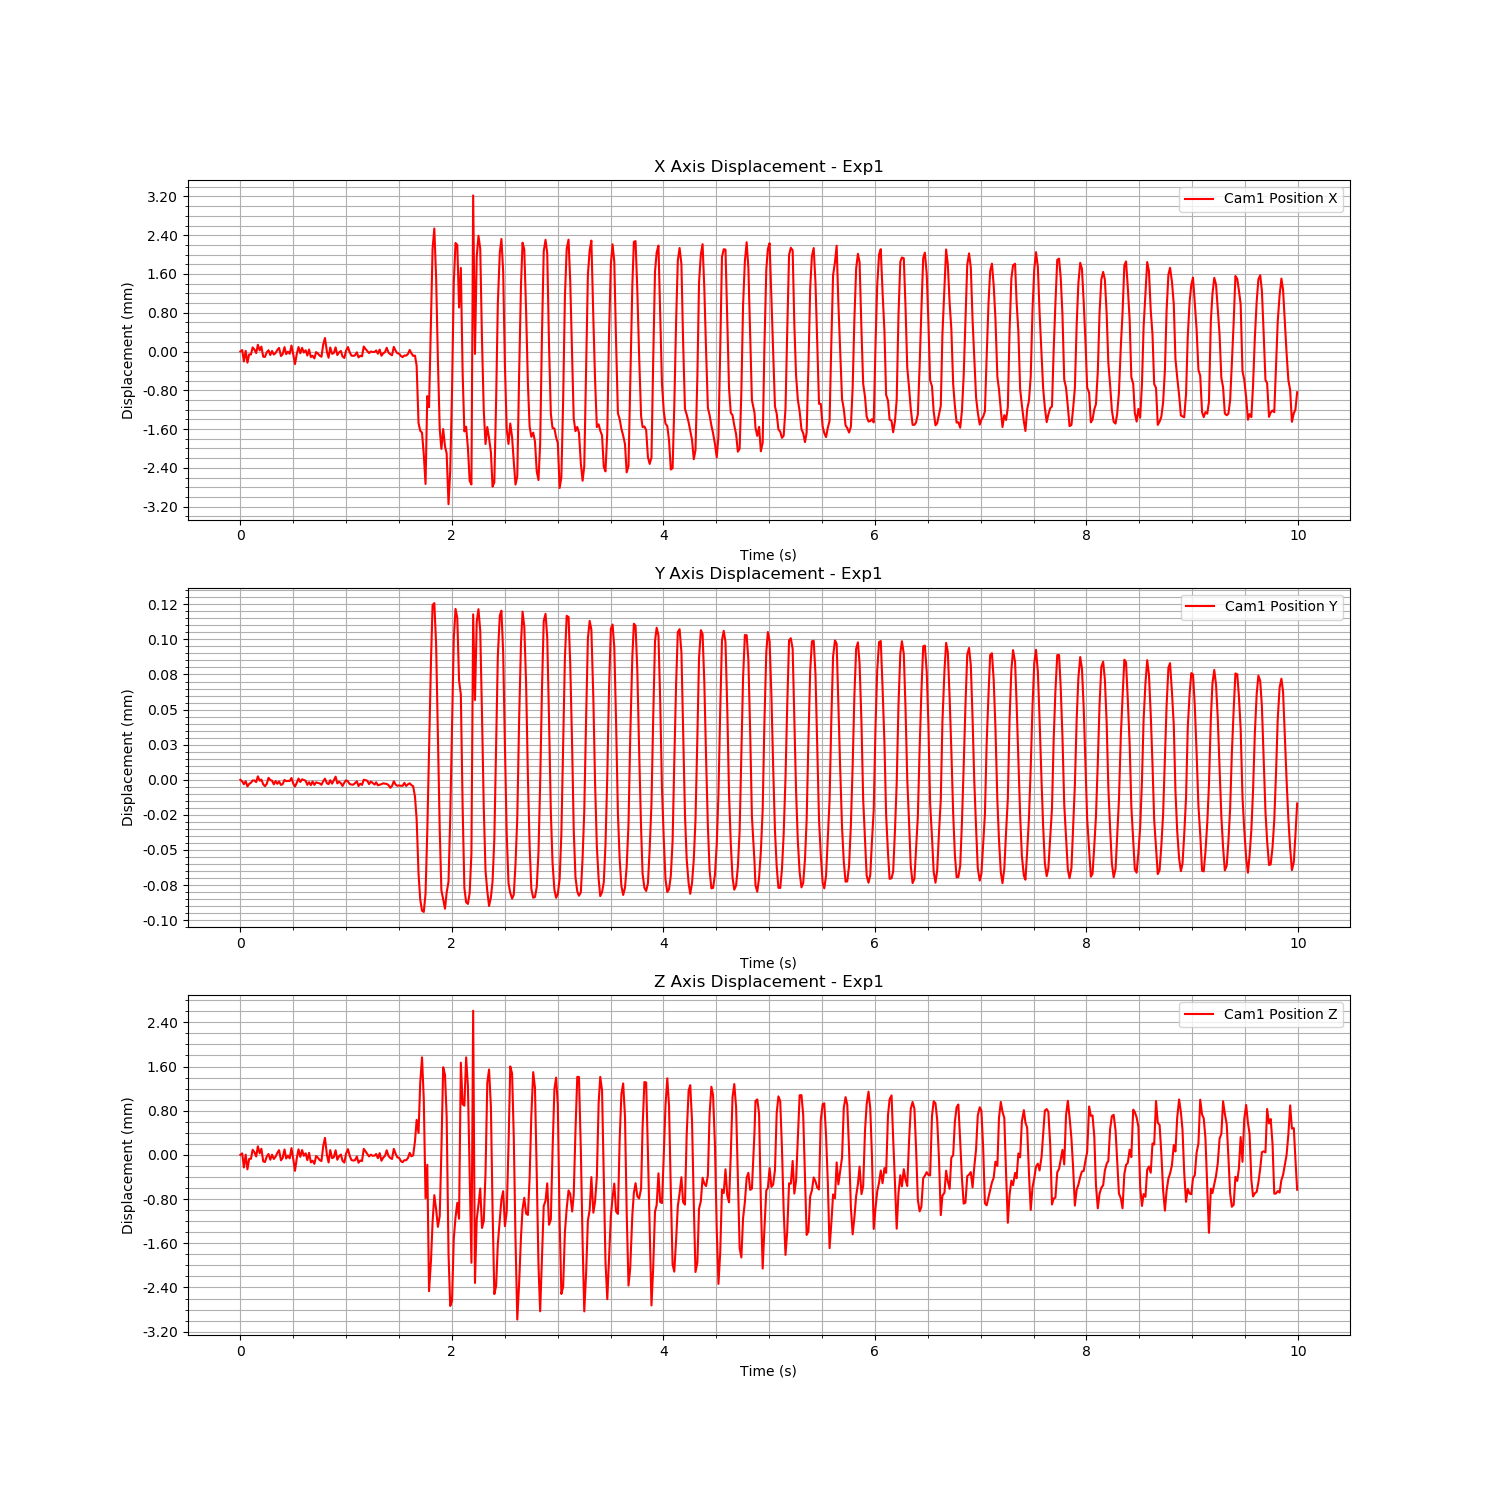

The file beside this chart, header and first rows:
Time (s), Cam1 Fiducial ID, Cam1 Position X, Cam1 Position Y, Cam1 Position Z, Cam1 Rotation X, Cam1 Rotation Y, Cam1 Rotation Z, Cam1 Rotation W
1723755210, 0, 0.9621, 0.01349, 1.042, 0.9318, 0.001491, -0.363, 0.007793
1723755210, 0, 0.9621, 0.01348, 1.042, 0.9318, 0.001491, -0.363, 0.007793
1723755210, 0, 0.9619, 0.01348, 1.042, 0.9318, 0.001491, -0.363, 0.007793
1723755210, 0, 0.9621, 0.01348, 1.042, 0.9318, 0.001491, -0.363, 0.007793
1723755210, 0, 0.9619, 0.01348, 1.042, 0.9318, 0.001491, -0.363, 0.007793
1723755210, 0, 0.962, 0.01348, 1.042, 0.9318, 0.001491, -0.363, 0.007793
1723755210, 0, 0.962, 0.01348, 1.042, 0.9318, 0.001491, -0.363, 0.007793
1723755210, 0, 0.9622, 0.01349, 1.042, 0.9318, 0.001491, -0.363, 0.007793
1723755210, 0, 0.9621, 0.01349, 1.042, 0.9318, 0.001491, -0.363, 0.007793
1723755210, 0, 0.9621, 0.01348, 1.042, 0.9318, 0.001491, -0.363, 0.007793
1723755210, 0, 0.9622, 0.01349, 1.042, 0.9318, 0.001491, -0.363, 0.007793
1723755211, 0, 0.9621, 0.01349, 1.042, 0.9318, 0.001491, -0.363, 0.007793
1723755211, 0, 0.9622, 0.01349, 1.042, 0.9318, 0.001491, -0.363, 0.007793
1723755211, 0, 0.962, 0.01348, 1.042, 0.9318, 0.001491, -0.363, 0.007793
1723755211, 0, 0.962, 0.01348, 1.042, 0.9318, 0.001491, -0.363, 0.007793
1723755211, 0, 0.9621, 0.01348, 1.042, 0.9318, 0.001491, -0.363, 0.007793
1723755211, 0, 0.9621, 0.01349, 1.042, 0.9318, 0.001491, -0.363, 0.007793
1723755211, 0, 0.962, 0.01349, 1.042, 0.9318, 0.001491, -0.363, 0.007793
1723755211, 0, 0.9621, 0.01349, 1.042, 0.9318, 0.001491, -0.363, 0.007793
1723755211, 0, 0.962, 0.01348, 1.042, 0.9318, 0.001491, -0.363, 0.007793
1723755211, 0, 0.9621, 0.01348, 1.042, 0.9318, 0.001491, -0.363, 0.007793
1723755211, 0, 0.9621, 0.01348, 1.042, 0.9318, 0.001491, -0.363, 0.007793
1723755211, 0, 0.9622, 0.01348, 1.042, 0.9318, 0.001491, -0.363, 0.007793
1723755211, 0, 0.962, 0.01348, 1.042, 0.9318, 0.001491, -0.363, 0.007793
1723755211, 0, 0.962, 0.01348, 1.042, 0.9318, 0.001491, -0.363, 0.007793
1723755211, 0, 0.9622, 0.01349, 1.042, 0.9318, 0.001491, -0.363, 0.007793
1723755211, 0, 0.962, 0.01348, 1.042, 0.9318, 0.001491, -0.363, 0.007793
1723755211, 0, 0.9621, 0.01348, 1.042, 0.9318, 0.001491, -0.363, 0.007793
1723755211, 0, 0.962, 0.01348, 1.042, 0.9318, 0.001491, -0.363, 0.007793
1723755211, 0, 0.9622, 0.01349, 1.042, 0.9318, 0.001491, -0.363, 0.007793
1723755211, 0, 0.962, 0.01348, 1.042, 0.9318, 0.001491, -0.363, 0.007793
1723755211, 0, 0.9618, 0.01348, 1.042, 0.9318, 0.001491, -0.363, 0.007793
1723755211, 0, 0.962, 0.01348, 1.042, 0.9318, 0.001491, -0.363, 0.007793
1723755211, 0, 0.9622, 0.01349, 1.042, 0.9318, 0.001491, -0.363, 0.007793
1723755211, 0, 0.962, 0.01348, 1.042, 0.9318, 0.001491, -0.363, 0.007793
1723755211, 0, 0.9622, 0.01349, 1.042, 0.9318, 0.001491, -0.363, 0.007793
1723755211, 0, 0.9621, 0.01349, 1.042, 0.9318, 0.001491, -0.363, 0.007793
1723755211, 0, 0.9621, 0.01348, 1.042, 0.9318, 0.001491, -0.363, 0.007793
1723755211, 0, 0.962, 0.01348, 1.042, 0.9318, 0.001491, -0.363, 0.007793
1723755211, 0, 0.9621, 0.01348, 1.042, 0.9318, 0.001491, -0.363, 0.007793
1723755211, 0, 0.962, 0.01348, 1.042, 0.9318, 0.001491, -0.363, 0.007793
1723755211, 0, 0.962, 0.01348, 1.042, 0.9318, 0.001491, -0.363, 0.007793
1723755211, 0, 0.9619, 0.01348, 1.042, 0.9318, 0.001491, -0.363, 0.007793
1723755211, 0, 0.9621, 0.01348, 1.042, 0.9318, 0.001491, -0.363, 0.007793
1723755211, 0, 0.962, 0.01348, 1.042, 0.9318, 0.001491, -0.363, 0.007793
1723755211, 0, 0.962, 0.01348, 1.042, 0.9318, 0.001491, -0.363, 0.007793
1723755211, 0, 0.962, 0.01348, 1.042, 0.9318, 0.001491, -0.363, 0.007793
1723755211, 0, 0.9622, 0.01348, 1.042, 0.9318, 0.001491, -0.363, 0.007793
1723755211, 0, 0.9624, 0.01349, 1.042, 0.9318, 0.001491, -0.363, 0.007793
1723755211, 0, 0.9621, 0.01348, 1.042, 0.9318, 0.001491, -0.363, 0.007793
1723755211, 0, 0.962, 0.01348, 1.042, 0.9318, 0.001491, -0.363, 0.007793
1723755211, 0, 0.9622, 0.01349, 1.042, 0.9318, 0.001491, -0.363, 0.007793
1723755211, 0, 0.962, 0.01348, 1.042, 0.9318, 0.001491, -0.363, 0.007793
1723755211, 0, 0.9621, 0.01349, 1.042, 0.9318, 0.001491, -0.363, 0.007793
1723755211, 0, 0.9622, 0.01349, 1.042, 0.9318, 0.001491, -0.363, 0.007793
1723755211, 0, 0.962, 0.01348, 1.042, 0.9318, 0.001491, -0.363, 0.007793
1723755211, 0, 0.9621, 0.01348, 1.042, 0.9318, 0.001491, -0.363, 0.007793
1723755211, 0, 0.9621, 0.01348, 1.042, 0.9318, 0.001491, -0.363, 0.007793
1723755211, 0, 0.962, 0.01348, 1.042, 0.9318, 0.001491, -0.363, 0.007793
1723755211, 0, 0.962, 0.01348, 1.042, 0.9318, 0.001491, -0.363, 0.007793
... 539 more rows
